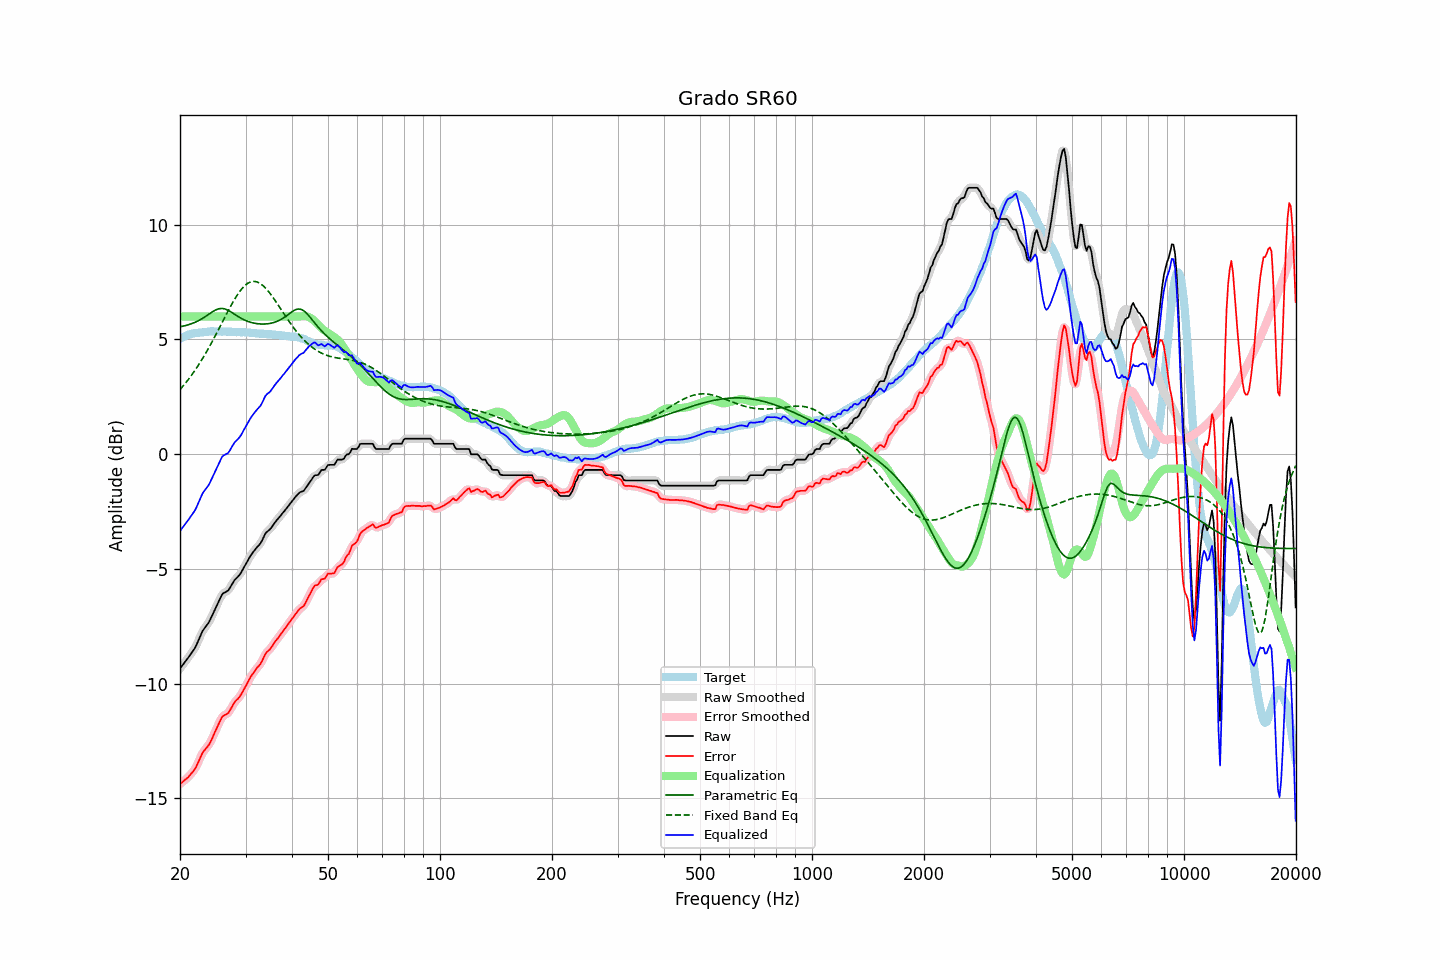

Data behind this chart, as committed beside it:
frequency, raw, error, smoothed, error_smoothed, equalization, parametric_eq, fixed_band_eq, equalized_raw, equalized_smoothed, target
20.00, -9.35, -14.38, -9.35, -14.38, 6.00, 5.55, 2.81, -3.35, -3.35, 5.04
20.20, -9.26, -14.33, -9.26, -14.33, 6.00, 5.57, 2.90, -3.26, -3.26, 5.07
20.40, -9.17, -14.27, -9.16, -14.27, 6.00, 5.58, 2.98, -3.17, -3.16, 5.10
20.61, -9.07, -14.20, -9.07, -14.21, 6.00, 5.60, 3.06, -3.07, -3.07, 5.13
20.81, -8.98, -14.15, -8.98, -14.15, 6.00, 5.62, 3.15, -2.98, -2.98, 5.17
21.02, -8.89, -14.10, -8.88, -14.09, 6.00, 5.64, 3.24, -2.89, -2.88, 5.21
21.23, -8.79, -14.01, -8.79, -14.01, 6.00, 5.66, 3.33, -2.79, -2.79, 5.22
21.44, -8.68, -13.93, -8.69, -13.93, 6.00, 5.68, 3.43, -2.68, -2.69, 5.24
21.66, -8.59, -13.85, -8.59, -13.85, 6.00, 5.71, 3.52, -2.59, -2.59, 5.26
21.87, -8.48, -13.76, -8.48, -13.75, 6.00, 5.74, 3.62, -2.48, -2.48, 5.27
22.09, -8.35, -13.64, -8.35, -13.63, 6.00, 5.77, 3.73, -2.35, -2.35, 5.29
22.31, -8.19, -13.48, -8.20, -13.49, 6.00, 5.80, 3.83, -2.19, -2.20, 5.29
22.54, -8.04, -13.34, -8.03, -13.33, 6.00, 5.84, 3.94, -2.04, -2.03, 5.30
22.76, -7.87, -13.18, -7.87, -13.18, 6.00, 5.88, 4.05, -1.87, -1.87, 5.31
22.99, -7.72, -13.02, -7.73, -13.04, 6.00, 5.92, 4.17, -1.72, -1.73, 5.31
23.22, -7.62, -12.93, -7.61, -12.93, 6.00, 5.96, 4.28, -1.62, -1.61, 5.32
23.45, -7.52, -12.84, -7.52, -12.84, 6.00, 6.01, 4.40, -1.52, -1.52, 5.33
23.69, -7.43, -12.76, -7.43, -12.76, 6.00, 6.06, 4.53, -1.43, -1.43, 5.34
23.92, -7.32, -12.67, -7.31, -12.66, 6.00, 6.10, 4.65, -1.32, -1.31, 5.34
24.16, -7.18, -12.54, -7.18, -12.54, 6.00, 6.15, 4.78, -1.18, -1.18, 5.35
24.40, -7.03, -12.40, -7.04, -12.39, 6.00, 6.20, 4.90, -1.03, -1.04, 5.36
24.65, -6.88, -12.23, -6.88, -12.24, 6.00, 6.24, 5.04, -0.88, -0.88, 5.35
24.89, -6.72, -12.07, -6.72, -12.08, 6.00, 6.28, 5.17, -0.72, -0.72, 5.35
25.14, -6.57, -11.92, -6.57, -11.92, 6.00, 6.31, 5.30, -0.57, -0.57, 5.35
25.39, -6.42, -11.77, -6.42, -11.77, 6.00, 6.34, 5.44, -0.42, -0.42, 5.35
25.65, -6.29, -11.63, -6.27, -11.62, 6.00, 6.35, 5.58, -0.29, -0.27, 5.35
25.91, -6.14, -11.48, -6.16, -11.50, 6.00, 6.35, 5.71, -0.14, -0.16, 5.34
26.16, -6.06, -11.40, -6.07, -11.41, 6.00, 6.34, 5.85, -0.06, -0.07, 5.35
26.43, -6.03, -11.37, -6.02, -11.36, 6.00, 6.33, 5.99, -0.03, -0.02, 5.34
26.69, -5.99, -11.33, -5.99, -11.33, 6.00, 6.30, 6.12, 0.01, 0.01, 5.34
26.96, -5.95, -11.29, -5.93, -11.27, 6.00, 6.27, 6.25, 0.05, 0.07, 5.34
27.23, -5.84, -11.18, -5.84, -11.18, 6.00, 6.23, 6.39, 0.16, 0.16, 5.34
27.50, -5.72, -11.06, -5.72, -11.06, 6.00, 6.19, 6.51, 0.28, 0.28, 5.34
27.77, -5.59, -10.92, -5.60, -10.93, 6.00, 6.14, 6.64, 0.41, 0.40, 5.33
28.05, -5.49, -10.81, -5.50, -10.82, 6.00, 6.10, 6.76, 0.51, 0.50, 5.33
28.33, -5.42, -10.73, -5.42, -10.74, 6.00, 6.05, 6.87, 0.58, 0.58, 5.32
28.62, -5.35, -10.67, -5.34, -10.66, 6.00, 6.01, 6.98, 0.65, 0.66, 5.32
28.90, -5.27, -10.59, -5.26, -10.58, 6.00, 5.96, 7.08, 0.73, 0.74, 5.32
29.19, -5.17, -10.48, -5.16, -10.48, 6.00, 5.92, 7.17, 0.83, 0.84, 5.31
29.48, -5.04, -10.35, -5.04, -10.36, 6.00, 5.89, 7.25, 0.96, 0.96, 5.32
29.78, -4.91, -10.22, -4.91, -10.23, 6.00, 5.85, 7.33, 1.09, 1.09, 5.32
30.08, -4.79, -10.10, -4.78, -10.10, 6.00, 5.82, 7.39, 1.21, 1.22, 5.31
30.38, -4.66, -9.96, -4.66, -9.96, 6.00, 5.79, 7.44, 1.34, 1.34, 5.30
30.68, -4.54, -9.84, -4.54, -9.83, 6.00, 5.77, 7.48, 1.46, 1.46, 5.30
30.99, -4.42, -9.71, -4.42, -9.71, 6.00, 5.75, 7.51, 1.58, 1.58, 5.29
31.30, -4.32, -9.60, -4.32, -9.61, 6.00, 5.73, 7.53, 1.68, 1.68, 5.29
31.61, -4.23, -9.51, -4.22, -9.50, 6.00, 5.71, 7.53, 1.77, 1.78, 5.28
31.93, -4.13, -9.40, -4.13, -9.40, 6.00, 5.70, 7.52, 1.87, 1.87, 5.27
32.24, -4.05, -9.31, -4.05, -9.32, 6.00, 5.69, 7.51, 1.95, 1.95, 5.26
32.57, -3.98, -9.23, -3.98, -9.23, 6.00, 5.68, 7.48, 2.02, 2.02, 5.26
32.89, -3.90, -9.15, -3.88, -9.14, 6.00, 5.68, 7.44, 2.10, 2.12, 5.25
33.22, -3.78, -9.03, -3.76, -9.02, 6.00, 5.67, 7.38, 2.22, 2.24, 5.25
33.55, -3.62, -8.87, -3.62, -8.87, 6.00, 5.67, 7.33, 2.38, 2.38, 5.25
33.89, -3.48, -8.72, -3.49, -8.74, 6.00, 5.68, 7.26, 2.52, 2.51, 5.25
34.23, -3.39, -8.63, -3.40, -8.64, 6.00, 5.68, 7.18, 2.61, 2.60, 5.24
34.57, -3.34, -8.57, -3.33, -8.56, 6.00, 5.69, 7.10, 2.66, 2.67, 5.23
34.92, -3.28, -8.50, -3.27, -8.49, 6.00, 5.70, 7.01, 2.72, 2.73, 5.23
35.27, -3.19, -8.41, -3.19, -8.40, 6.00, 5.72, 6.92, 2.81, 2.81, 5.22
35.62, -3.09, -8.30, -3.09, -8.30, 6.00, 5.73, 6.82, 2.91, 2.91, 5.21
35.97, -2.99, -8.19, -2.99, -8.20, 6.00, 5.76, 6.72, 3.01, 3.01, 5.21
... 635 more rows
